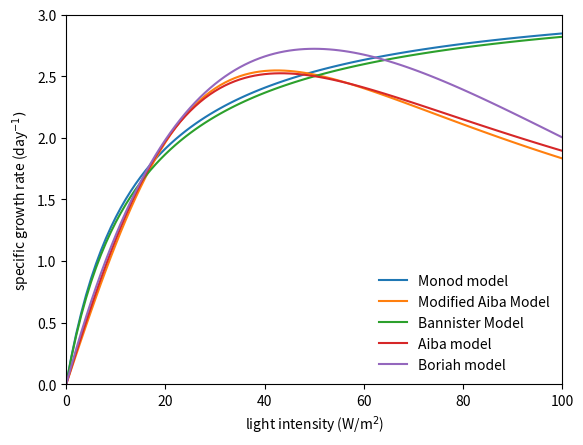

Python code for this plot:
#author: Riley Doyle
#date: 8/7/20
#file: specific_growth
#status: WORKING

import numpy as np
from scipy.integrate import odeint
import matplotlib.pyplot as plt
#spirulina platensis

#monod model 
umax = 3.2424
Ki = 13.9136
Iin = 0
Iend = 101
delI = 1
Isteps = np.arange(Iin, Iend, delI)
I = Isteps
u = ((umax)) * (I/(I + Ki))

#modified aiba model
K1 = (200.1/24)
K2 = (0.1110/24)
u2 = (I)/(K1 + K2*(I**2))

#Bannister model
m = 0.9868 
K1 = 14.4256
u3 = (umax*I)/((K1**m + I**m)**(1/m))

#aiba model
K1 = 182.6
K2 = 0.0975
umax = 0.9923*24
u4 = (umax*I)/(K1 + I + K2*(I**2))

#open pond
umax = 3.2424
Is = 50
T = 25
K = 0.007
Topt = 20
f = I/Is*np.exp(1-I/Is)
h = np.exp(-K*(T-Topt)**2)
u5 = umax*f*h

plt.figure()
plt.plot(I, u)
plt.plot(I, u2)
plt.plot (I, u3)
plt.plot(I, u4)
plt.plot (I, u5)
plt.xlabel('light intensity (W/m$^2$)')
plt.ylabel('specific growth rate (day$^{-1})$')
plt.legend(['Monod model', 'Modified Aiba Model', 'Bannister Model', 'Aiba model', 'Boriah model'], frameon=False)
plt.axis([0, 100, 0, 3])
plt.show()
